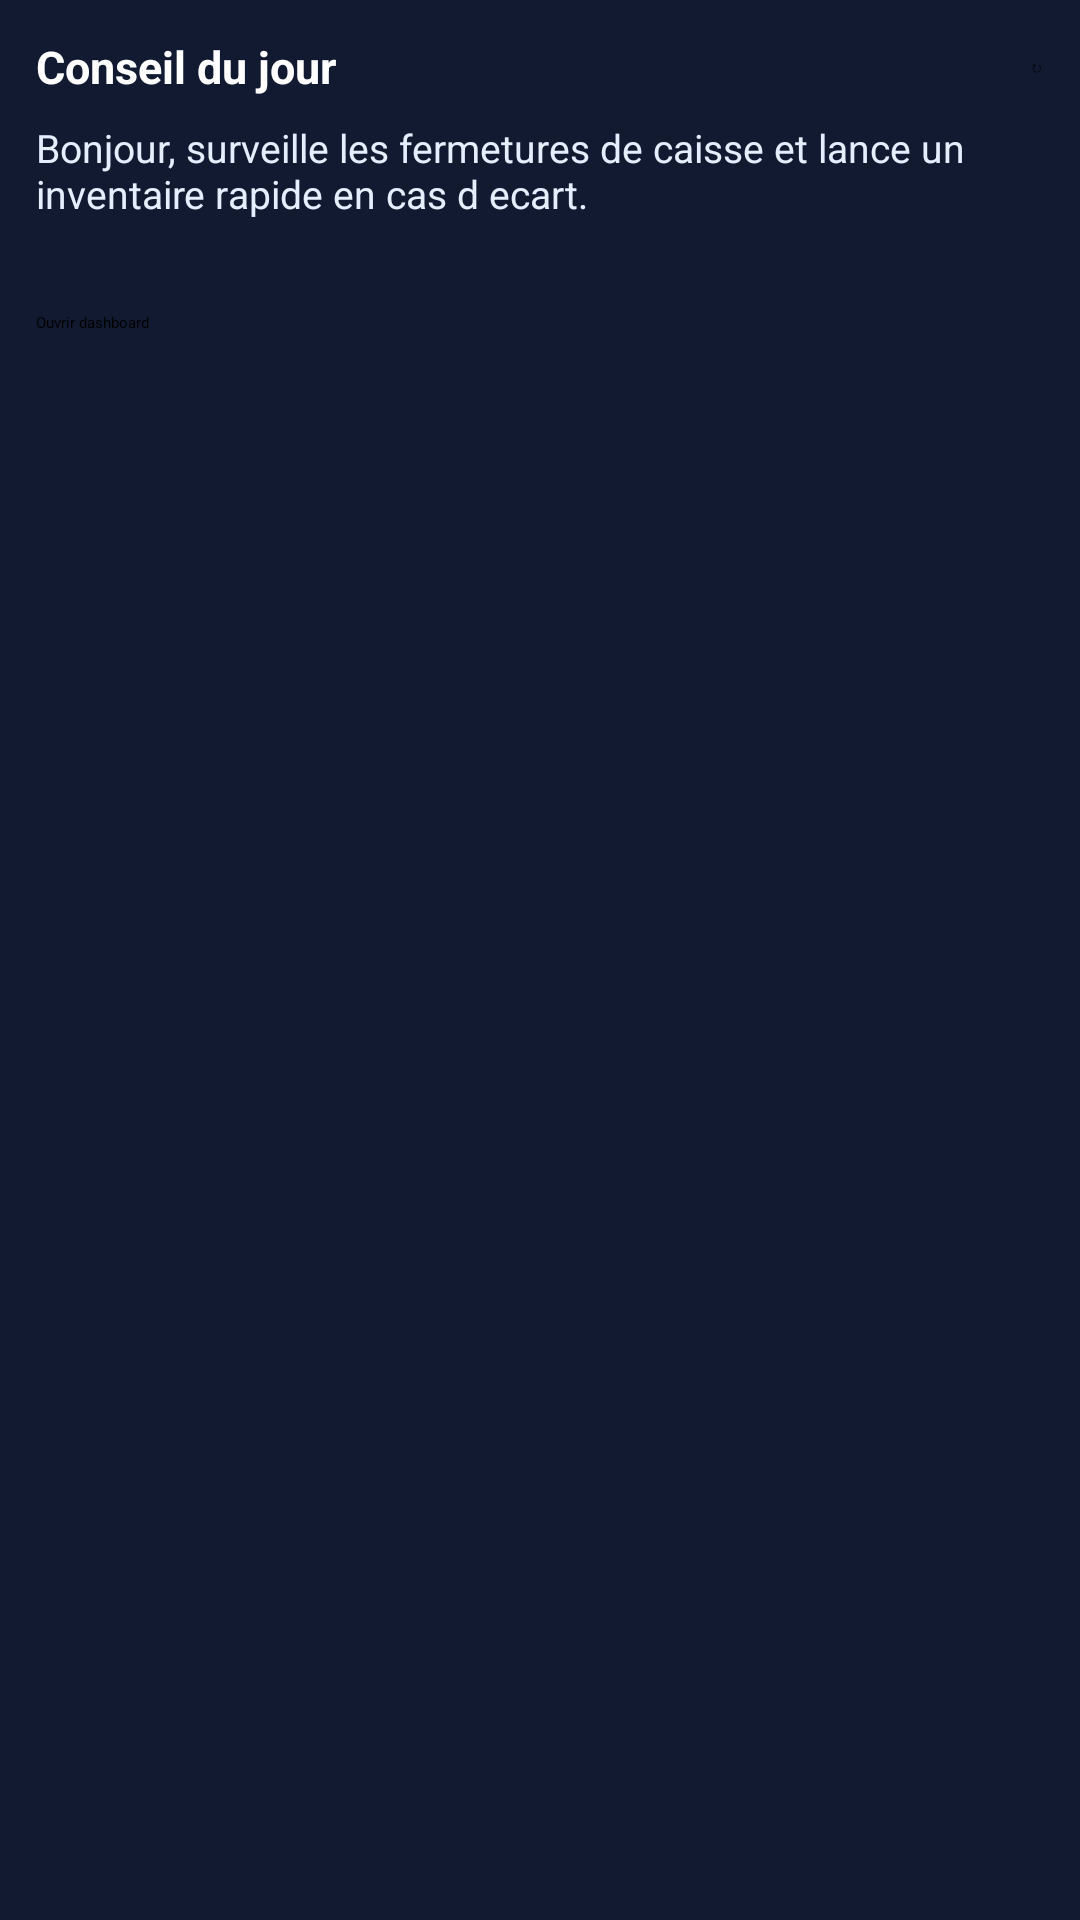

Produce the Android XML layout that renders to this screen, including the resource entries it uses.
<!-- AndroidManifest.xml: application theme Theme.H360POS -->
<!-- res/layout/widget_h360_advice.xml -->
<?xml version="1.0" encoding="utf-8"?>
<LinearLayout xmlns:android="http://schemas.android.com/apk/res/android"
    android:layout_width="match_parent"
    android:layout_height="wrap_content"
    android:orientation="vertical"
    android:padding="12dp"
    android:background="#111A31">

    <LinearLayout
        android:layout_width="match_parent"
        android:layout_height="wrap_content"
        android:orientation="horizontal"
        android:gravity="center_vertical">

        <TextView
            android:id="@+id/widgetAdviceTitle"
            android:layout_width="0dp"
            android:layout_height="wrap_content"
            android:layout_weight="1"
            android:text="@string/insights_advice_default_title"
            android:textColor="@android:color/white"
            android:textStyle="bold"
            android:textSize="15sp" />

        <Button
            android:id="@+id/widgetAdviceRefresh"
            android:layout_width="wrap_content"
            android:layout_height="wrap_content"
            android:text="@string/insights_refresh"
            android:textAllCaps="false" />
    </LinearLayout>

    <TextView
        android:id="@+id/widgetAdviceMessage"
        android:layout_width="match_parent"
        android:layout_height="wrap_content"
        android:layout_marginTop="8dp"
        android:text="@string/insights_advice_default_message"
        android:textColor="#E5EEFF"
        android:textSize="13sp" />

    <TextView
        android:id="@+id/widgetAdviceFooter"
        android:layout_width="match_parent"
        android:layout_height="wrap_content"
        android:layout_marginTop="8dp"
        android:textColor="#8FD19E"
        android:textSize="11sp" />

    <Button
        android:id="@+id/widgetAdviceOpen"
        android:layout_width="match_parent"
        android:layout_height="wrap_content"
        android:layout_marginTop="8dp"
        android:text="@string/insights_open_dashboard"
        android:textAllCaps="false" />

</LinearLayout>
<!-- resources referenced by this layout -->
<resources>
  <string name="insights_advice_default_message">Bonjour, surveille les fermetures de caisse et lance un inventaire rapide en cas d ecart.</string>
  <string name="insights_advice_default_title">Conseil du jour</string>
  <string name="insights_open_dashboard">Ouvrir dashboard</string>
  <string name="insights_refresh">↻</string>
  <style name="Theme.H360POS" parent="Theme.Material3.DayNight.NoActionBar">
          <item name="colorPrimary">@color/h360_primary</item>
          <item name="android:statusBarColor" tools:targetApi="l">@color/h360_primary</item>
      </style>
  <color name="h360_primary">#0B5ED7</color>
</resources>
